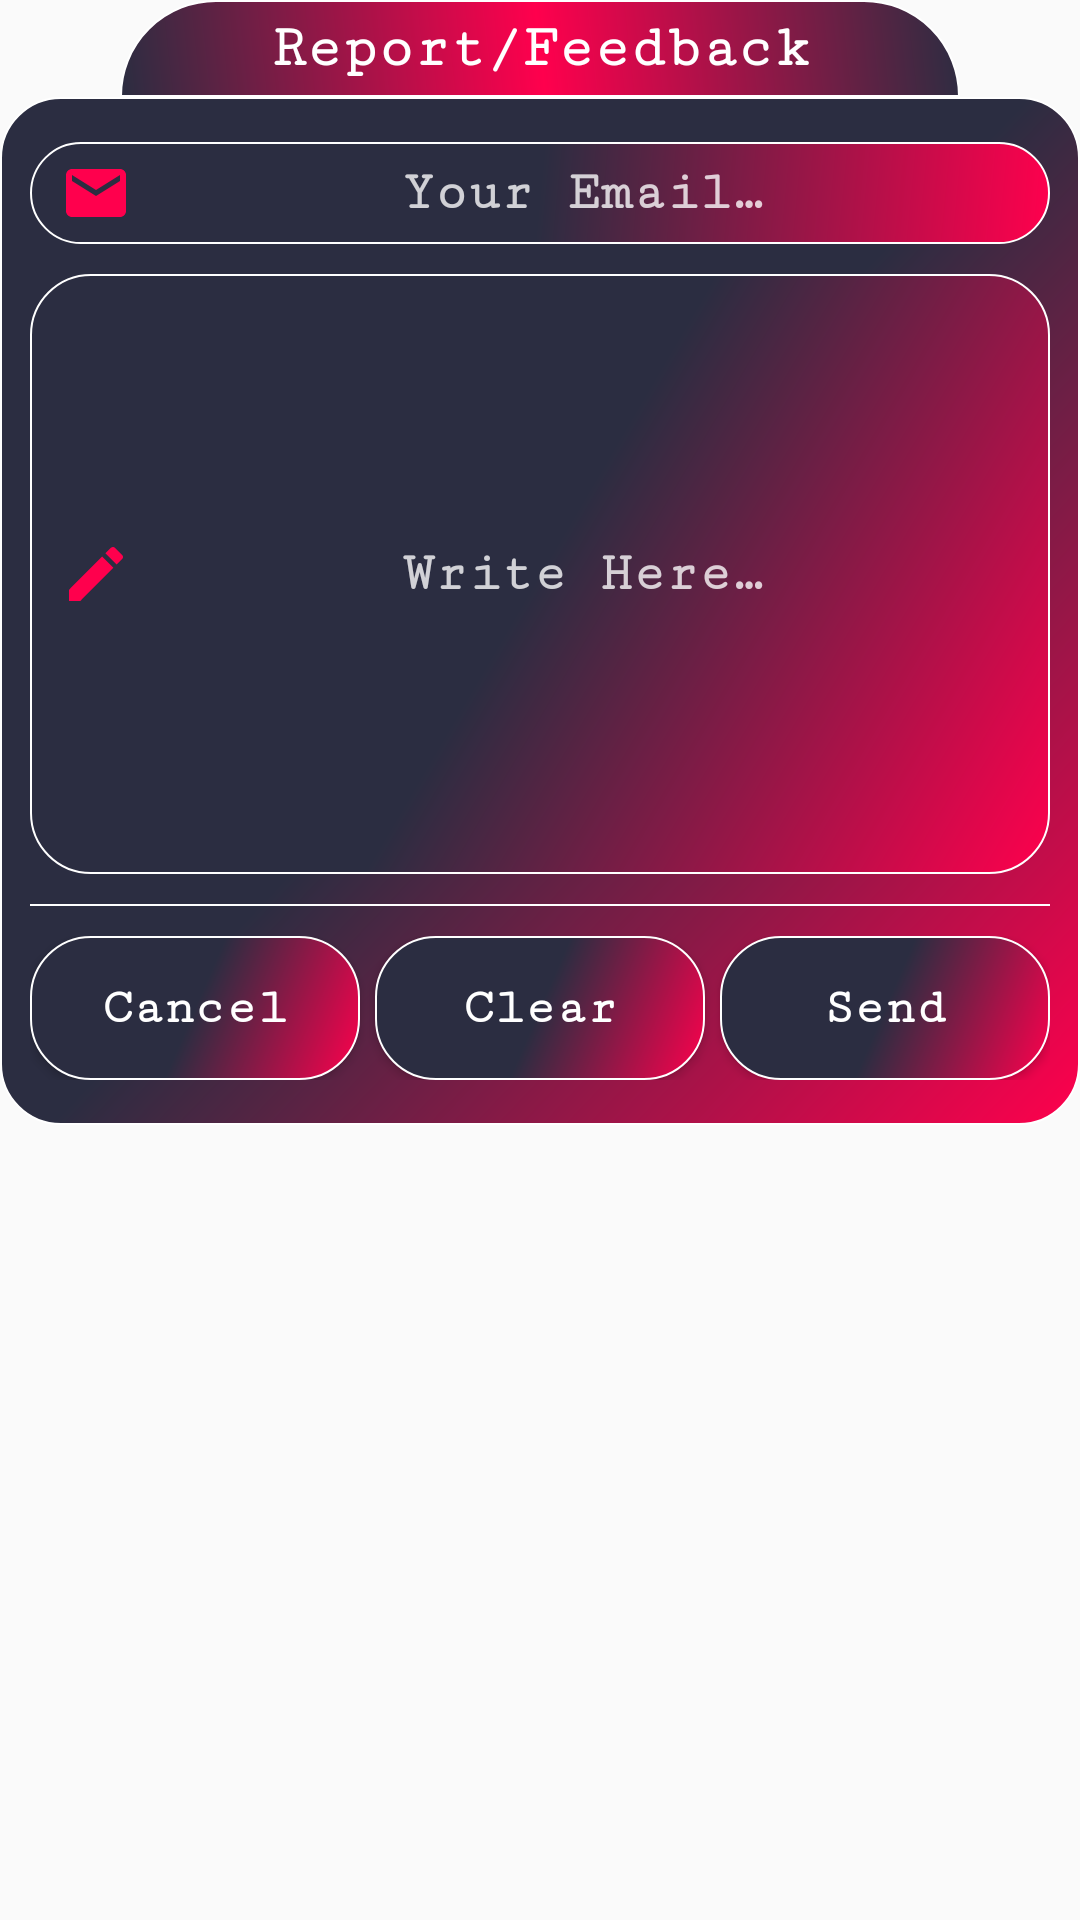

Here is an Android app screen rendered from its layout file. Give the layout XML and the strings, colors and styles it references.
<!-- AndroidManifest.xml: application theme AppTheme -->
<!-- res/layout/layout_feedback.xml -->
<?xml version="1.0" encoding="utf-8"?>
<RelativeLayout xmlns:android="http://schemas.android.com/apk/res/android"
    xmlns:tools="http://schemas.android.com/tools"
    android:layout_width="match_parent"
    android:layout_height="match_parent">

    <LinearLayout
        android:layout_width="match_parent"
        android:layout_height="wrap_content"
        android:orientation="vertical"
        tools:ignore="UselessParent">

        <TextView
            android:id="@+id/feedback_alertTitle_id"
            android:layout_width="wrap_content"
            android:layout_height="wrap_content"
            android:paddingStart="50dp"
            android:paddingEnd="50dp"
            android:paddingTop="5dp"
            android:paddingBottom="5dp"
            android:gravity="center"
            android:layout_gravity="center_horizontal"
            android:text="@string/Feedback"
            android:fontFamily="serif-monospace"
            android:textColor="@android:color/white"
            android:textSize="20sp"
            android:textStyle="bold"
            android:background="@drawable/shape_footer_tv" />

        <LinearLayout
            android:layout_width="match_parent"
            android:layout_height="wrap_content"
            android:padding="10dp"
            android:orientation="vertical"
            android:background="@drawable/shape_footer_layout">


            <EditText
                android:id="@+id/feedback_etxt_Email_id"
                android:layout_width="match_parent"
                android:layout_height="wrap_content"
                android:drawableStart="@drawable/ic_email"
                android:background="@drawable/shape_footer_layout"
                android:drawablePadding="5dp"
                android:focusableInTouchMode="true"
                android:gravity="center"
                android:layout_marginTop="5dp"
                android:layout_marginBottom="10dp"
                android:paddingTop="5dp"
                android:paddingBottom="5dp"
                android:paddingStart="10dp"
                android:paddingEnd="10dp"
                android:textCursorDrawable="@null"
                android:inputType="textEmailAddress"
                android:scrollHorizontally="true"
                android:ellipsize="end"
                android:maxLines="1"
                android:fontFamily="serif-monospace"
                android:textColor="@android:color/white"
                android:textSize="18sp"
                android:textStyle="bold"
                android:hint="@string/Email"
                android:textColorHint="@color/Transparent_white" />


            <EditText
                android:id="@+id/feedback_etxt_Feedback_id"
                android:layout_width="match_parent"
                android:layout_height="200dp"
                android:layout_marginBottom="10dp"
                android:drawableStart="@drawable/ic_feedback_write"
                android:background="@drawable/shape_footer_layout"
                android:drawablePadding="5dp"
                android:gravity="center"
                android:paddingTop="5dp"
                android:paddingBottom="5dp"
                android:paddingStart="10dp"
                android:paddingEnd="10dp"
                android:clickable="true"
                android:cursorVisible="true"
                android:focusable="true"
                android:focusableInTouchMode="true"
                android:textCursorDrawable="@null"
                android:textIsSelectable="false"
                android:scrollHorizontally="false"
                android:ellipsize="end"
                android:scrollbars="vertical"
                android:fadeScrollbars="true"
                android:scrollbarThumbVertical="@color/Transparent_white"
                android:scrollbarSize="3dp"
                android:maxLines="10"
                android:hint="@string/Feedback_Hint"
                android:inputType="textMultiLine|textAutoCorrect|textAutoComplete|textCapSentences"
                android:imeOptions="actionSend"
                android:fontFamily="serif-monospace"
                android:textColor="@android:color/white"
                android:textSize="18sp"
                android:textStyle="bold"
                android:textColorHint="@color/Transparent_white" />


            <View
                android:layout_width="match_parent"
                android:layout_height="0.5dp"
                android:background="@android:color/white"
                android:layout_marginBottom="10dp"/>


            <LinearLayout
                android:layout_width="match_parent"
                android:layout_height="wrap_content"
                android:orientation="horizontal"
                android:weightSum="3"
                android:layout_marginBottom="5dp"
                android:gravity="center">


                <Button
                    android:id="@+id/cancel_feedback_btn_id"
                    android:layout_weight="1"
                    android:layout_width="0dp"
                    android:layout_height="wrap_content"
                    android:background="@drawable/shape_footer_layout"
                    android:clickable="true"
                    android:focusable="true"
                    android:fontFamily="serif-monospace"
                    android:textAllCaps="false"
                    android:text="@string/Cancel"
                    android:textColor="@android:color/white"
                    android:textSize="17sp"
                    android:textStyle="bold"
                    tools:ignore="ButtonStyle" />


                <Button
                    android:id="@+id/clear_feedback_btn_id"
                    android:layout_weight="1"
                    android:layout_width="0dp"
                    android:layout_height="wrap_content"
                    android:layout_marginStart="5dp"
                    android:layout_marginEnd="5dp"
                    android:background="@drawable/shape_footer_layout"
                    android:clickable="true"
                    android:focusable="true"
                    android:fontFamily="serif-monospace"
                    android:textAllCaps="false"
                    android:text="@string/Clear"
                    android:textColor="@android:color/white"
                    android:textSize="17sp"
                    android:textStyle="bold"
                    tools:ignore="ButtonStyle" />


                <Button
                    android:id="@+id/send_feedback_btn_id"
                    android:layout_weight="1"
                    android:layout_width="0dp"
                    android:layout_height="wrap_content"
                    android:background="@drawable/shape_footer_layout"
                    android:clickable="true"
                    android:focusable="true"
                    android:fontFamily="serif-monospace"
                    android:textAllCaps="false"
                    android:text="@string/Send"
                    android:textColor="@android:color/white"
                    android:textSize="17sp"
                    android:textStyle="bold"
                    tools:ignore="ButtonStyle" />


            </LinearLayout>


        </LinearLayout>

    </LinearLayout>

</RelativeLayout>
<!-- resources referenced by this layout -->
<resources>
  <color name="Transparent_white">#c8ffffff</color>
  <!-- drawable ic_email (drawable) -->
  <vector xmlns:android="http://schemas.android.com/apk/res/android"
          android:width="24dp"
          android:height="24dp"
          android:viewportWidth="24.0"
          android:viewportHeight="24.0">
      <path
          android:fillColor="#ff004d"
          android:pathData="M20,4L4,4c-1.1,0 -1.99,0.9 -1.99,2L2,18c0,1.1 0.9,2 2,2h16c1.1,0 2,-0.9 2,-2L22,6c0,-1.1 -0.9,-2 -2,-2zM20,8l-8,5 -8,-5L4,6l8,5 8,-5v2z"/>
  </vector>
  <!-- drawable ic_feedback_write (drawable) -->
  <vector xmlns:android="http://schemas.android.com/apk/res/android"
          android:width="24dp"
          android:height="24dp"
          android:viewportWidth="24.0"
          android:viewportHeight="24.0">
      <path
          android:fillColor="#ff004d"
          android:pathData="M3,17.25V21h3.75L17.81,9.94l-3.75,-3.75L3,17.25zM20.71,7.04c0.39,-0.39 0.39,-1.02 0,-1.41l-2.34,-2.34c-0.39,-0.39 -1.02,-0.39 -1.41,0l-1.83,1.83 3.75,3.75 1.83,-1.83z"/>
  </vector>
  <!-- drawable shape_footer_layout (drawable) -->
  <?xml version="1.0" encoding="utf-8"?>
  <shape xmlns:android="http://schemas.android.com/apk/res/android">
  
      <stroke
          android:color="#FFF"
          android:width="0.5dp"/>
  
      <corners
          android:radius="20dp"/>
  
      <gradient
          android:type="linear"
          android:angle="135"
          android:startColor="@color/color_pink"
          android:centerColor="@color/button_ColorGray"
          android:endColor="@color/mainBackground_ColorGray" />
  
  
  </shape>
  <!-- drawable shape_footer_tv (drawable) -->
  <?xml version="1.0" encoding="utf-8"?>
  <shape xmlns:android="http://schemas.android.com/apk/res/android">
  
  <stroke
      android:color="#FFF"
      android:width="0.5dp" />
  
  <corners
      android:topLeftRadius="100dp"
      android:topRightRadius="100dp" />
  
  <gradient
      android:endColor="@color/Color_DarkGray"
      android:centerColor="@color/color_pink"
      android:startColor="@color/Color_DarkGray"
      android:type="linear"
      android:angle="45"/>
  
  </shape>
  <string name="Cancel">Cancel</string>
  <string name="Clear">Clear</string>
  <string name="Email">Your Email…</string>
  <string name="Feedback">Report/Feedback</string>
  <string name="Feedback_Hint">Write Here…</string>
  <string name="Send">Send</string>
  <style name="AppTheme" parent="Base.Theme.AppCompat.Light.DarkActionBar">
  
          <item name="colorPrimary">@color/Color_DarkGray</item>
          <item name="colorPrimaryDark">@color/colorPrimaryDark</item>
          <item name="colorAccent">@color/color_pink</item>
  
          
          <item name="actionBarStyle">@style/MyActionBar</item>
  
          
          <item name="android:windowFullscreen">true</item>
  
          
          <item name="android:windowDisablePreview">true</item>
  
          
          <item name="android:windowEnterAnimation">@android:anim/fade_in</item>
          <item name="android:windowExitAnimation">@android:anim/fade_out</item>
  
      </style>
  <color name="color_pink">#ff004d</color>
  <color name="button_ColorGray">#2B2D41</color>
  <color name="mainBackground_ColorGray">#2B2D41</color>
  <color name="Color_DarkGray">#2B2D41</color>
  <color name="colorPrimaryDark">#2B2D40</color>
  <style name="MyActionBar" parent="@style/Widget.AppCompat.Light.ActionBar.Solid.Inverse">
          <item name="android:background">@drawable/bg_action_bar</item>
          <item name="background">@drawable/bg_action_bar</item>
      </style>
  <!-- drawable bg_action_bar (drawable) -->
  <?xml version="1.0" encoding="utf-8"?>
  <shape xmlns:android="http://schemas.android.com/apk/res/android">
  
      <gradient
          android:type="linear"
          android:angle="0"
          android:startColor="@color/color_pink"
          android:centerColor="@color/button_ColorGray"
          android:endColor="@color/mainBackground_ColorGray" />
  
  </shape>
</resources>
